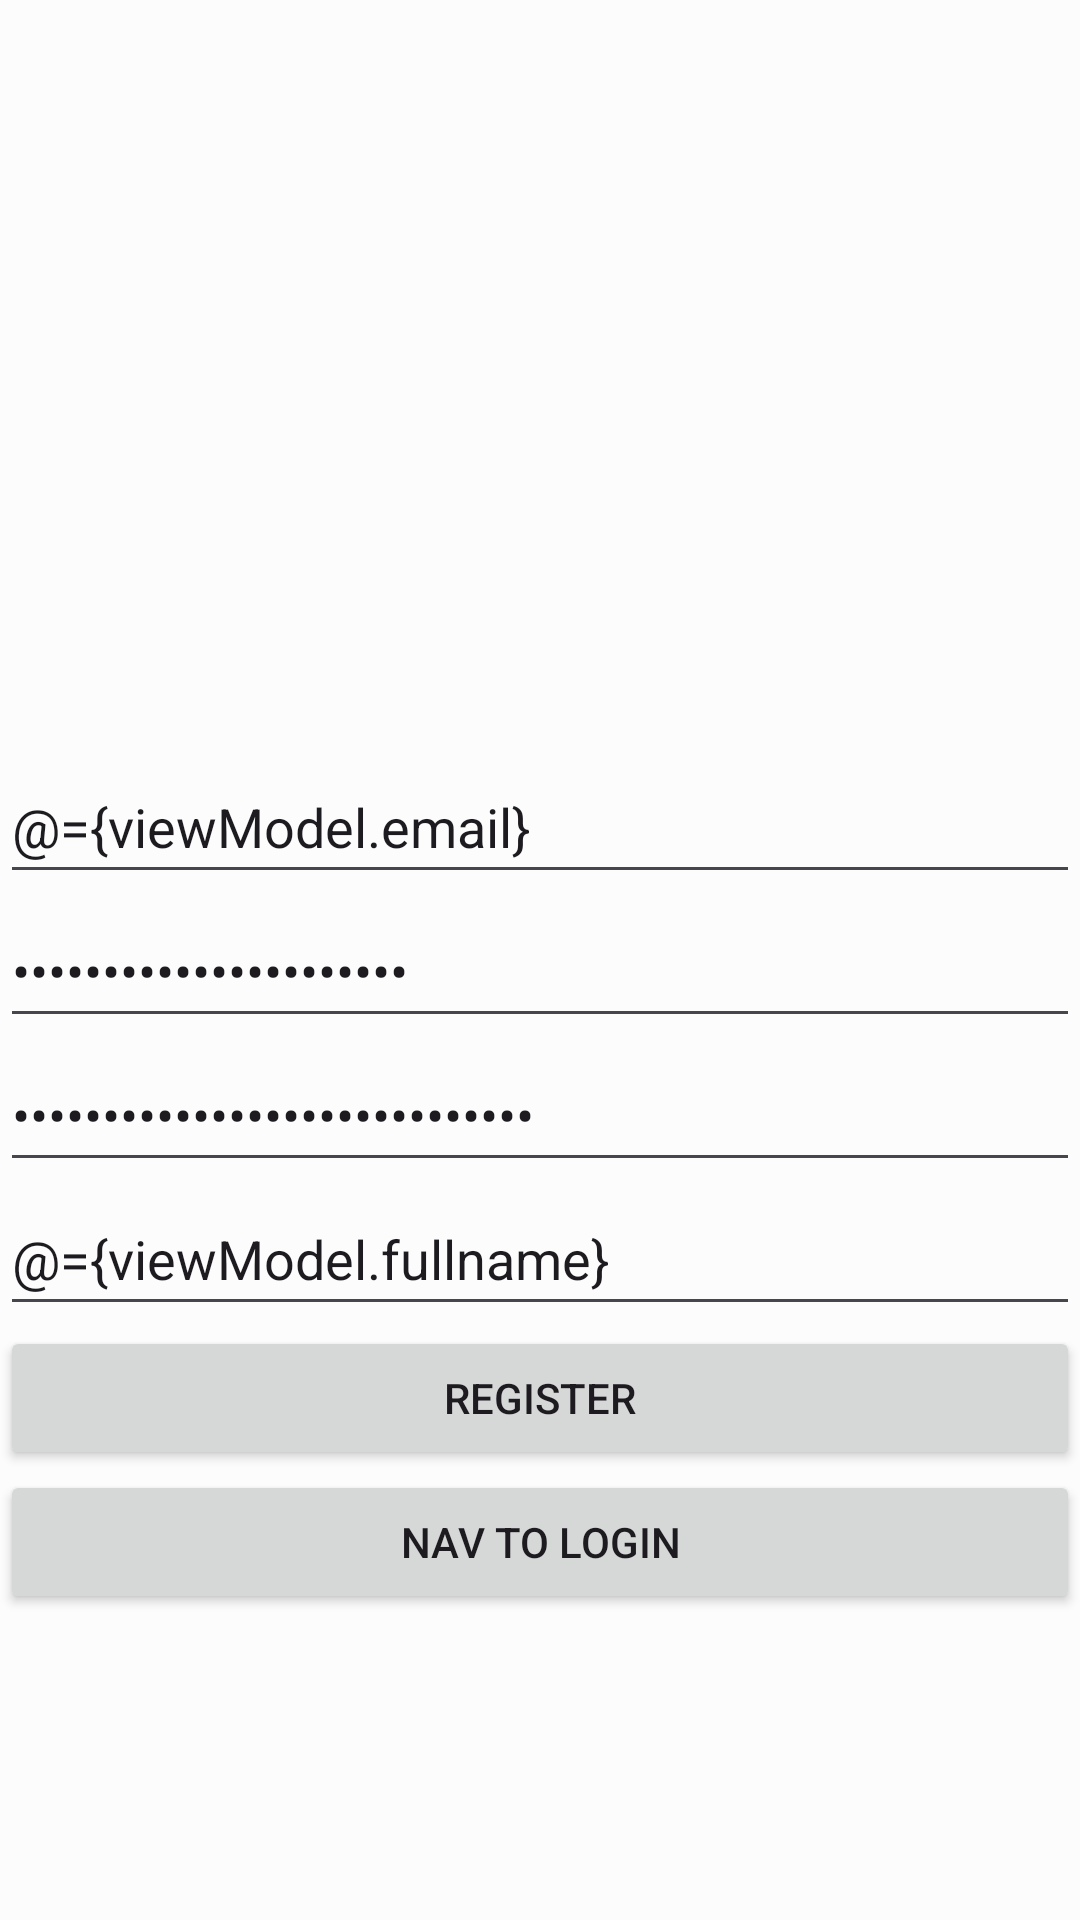

The Android layout XML behind this screen, and the referenced resources:
<!-- AndroidManifest.xml: application theme Theme.ProEnglish -->
<!-- res/layout/activity_register.xml -->
<?xml version="1.0" encoding="utf-8"?>
<layout
    xmlns:android="http://schemas.android.com/apk/res/android"
    xmlns:app="http://schemas.android.com/apk/res-auto"
    xmlns:tools="http://schemas.android.com/tools">

    <data>
        <variable
            name="viewModel"
            type="com.example.proenglish.features.register.RegisterViewModel" />
    </data>

    <androidx.constraintlayout.widget.ConstraintLayout
        android:layout_width="match_parent"
        android:layout_height="match_parent"
        tools:context=".features.register.RegisterActivity">

        <EditText
            android:id="@+id/email_edit_text"
            android:layout_width="match_parent"
            android:layout_height="48dp"
            android:layout_marginTop="250dp"
            android:hint="Email"
            android:inputType="textEmailAddress"
            android:text="@={viewModel.email}"
            app:layout_constraintTop_toTopOf="parent" />

        <EditText
            android:id="@+id/password_edit_text"
            android:layout_width="match_parent"
            android:layout_height="48dp"
            android:hint="Password"
            android:inputType="numberPassword"
            android:text="@={viewModel.password}"
            app:layout_constraintTop_toBottomOf="@id/email_edit_text" />
        <EditText
            android:id="@+id/confirm_password_edit_text"
            android:layout_width="match_parent"
            android:layout_height="48dp"
            android:hint="Confirm Password"
            android:inputType="numberPassword"
            android:text="@={viewModel.confirmPassword}"
            app:layout_constraintTop_toBottomOf="@id/password_edit_text" />
        <EditText
            android:id="@+id/fullname_edit_text"
            android:layout_width="match_parent"
            android:layout_height="48dp"
            android:hint="FullName"
            android:inputType="text"
            android:text="@={viewModel.fullname}"
            app:layout_constraintTop_toBottomOf="@id/confirm_password_edit_text" />

        <Button
            android:id="@+id/register_button"
            android:layout_width="match_parent"
            android:layout_height="wrap_content"
            android:onClick="@{() -> viewModel.register()}"
            android:text="Register"
            app:layout_constraintTop_toBottomOf="@id/fullname_edit_text" />

        <Button
            android:id="@+id/nav_to_login_button"
            android:layout_width="match_parent"
            android:layout_height="wrap_content"
            android:onClick="@{() -> viewModel.navigateToLogin()}"
            android:text="Nav to login"
            app:layout_constraintTop_toBottomOf="@id/register_button" />

    </androidx.constraintlayout.widget.ConstraintLayout>

</layout>
<!-- resources referenced by this layout -->
<resources>
  <style name="Theme.ProEnglish" parent="Theme.Material3.Light.NoActionBar">
          <item name="colorPrimary">@color/primary</item>
          <item name="colorOnPrimary">@color/on_primary</item>
          <item name="colorPrimaryContainer">@color/primary_variant</item>
          <item name="colorSecondary">@color/secondary</item>
          <item name="colorOnSecondary">@color/on_secondary</item>
          <item name="colorSecondaryContainer">@color/secondary_variant</item>
          <item name="colorError">@color/error</item>
          <item name="colorOnError">@color/on_error</item>
          <item name="android:colorBackground">@color/background</item>
          <item name="colorOnBackground">@color/on_background</item>
          <item name="colorSurface">@color/surface</item>
          <item name="colorOnSurface">@color/on_surface</item>
          
          <item name="android:statusBarColor">@color/background</item>
          <item name="android:windowLightStatusBar">true</item>
      </style>
  <color name="primary">#FF6949FF</color>
  <color name="on_primary">#FFFFFF</color>
  <color name="primary_variant">#FF3700B3</color>
  <color name="secondary">#FF03DAC6</color>
  <color name="on_secondary">#FF000000</color>
  <color name="secondary_variant">#FF018786</color>
  <color name="error">#FFB00020</color>
  <color name="on_error">#FFFFFF</color>
  <color name="background">#FFFCFCFC</color>
  <color name="on_background">#FF201A1B</color>
  <color name="surface">#FFFCFCFC</color>
  <color name="on_surface">#FF201A1B</color>
</resources>
